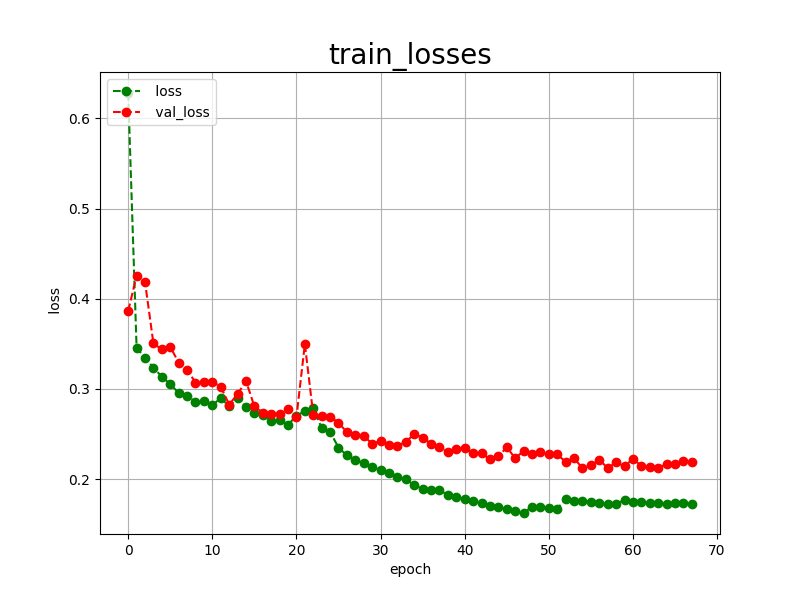

Values plotted in this chart, from the file beside it:
epoch, loss, val_loss
0, 0.6281, 0.3862
1, 0.3456, 0.4256
2, 0.3345, 0.4187
3, 0.3235, 0.3503
4, 0.3135, 0.3438
5, 0.3051, 0.3466
6, 0.2955, 0.3291
7, 0.2923, 0.3213
8, 0.2855, 0.3070
9, 0.2864, 0.3071
10, 0.2816, 0.3078
11, 0.2899, 0.3024
12, 0.2805, 0.2826
13, 0.2902, 0.2939
14, 0.2799, 0.3089
15, 0.2728, 0.2805
16, 0.2709, 0.2737
17, 0.2638, 0.2726
18, 0.2657, 0.2724
19, 0.2603, 0.2774
20, 0.2699, 0.2683
21, 0.2756, 0.3496
22, 0.2787, 0.2713
23, 0.2564, 0.2694
24, 0.2525, 0.2692
25, 0.2348, 0.2626
26, 0.2262, 0.2517
27, 0.2216, 0.2487
28, 0.2172, 0.2477
29, 0.2134, 0.2392
30, 0.2102, 0.2420
31, 0.2066, 0.2380
32, 0.2023, 0.2371
33, 0.1999, 0.2411
34, 0.1931, 0.2499
35, 0.1892, 0.2458
36, 0.1880, 0.2393
37, 0.1876, 0.2359
38, 0.1823, 0.2298
39, 0.1800, 0.2328
40, 0.1779, 0.2347
41, 0.1760, 0.2284
42, 0.1735, 0.2287
43, 0.1704, 0.2219
44, 0.1692, 0.2251
45, 0.1663, 0.2352
46, 0.1642, 0.2232
47, 0.1623, 0.2309
48, 0.1693, 0.2278
49, 0.1695, 0.2305
50, 0.1683, 0.2276
51, 0.1671, 0.2273
52, 0.1776, 0.2191
53, 0.1760, 0.2230
54, 0.1752, 0.2121
55, 0.1749, 0.2150
56, 0.1737, 0.2215
57, 0.1726, 0.2120
58, 0.1724, 0.2187
59, 0.1768, 0.2141
... 8 more rows
